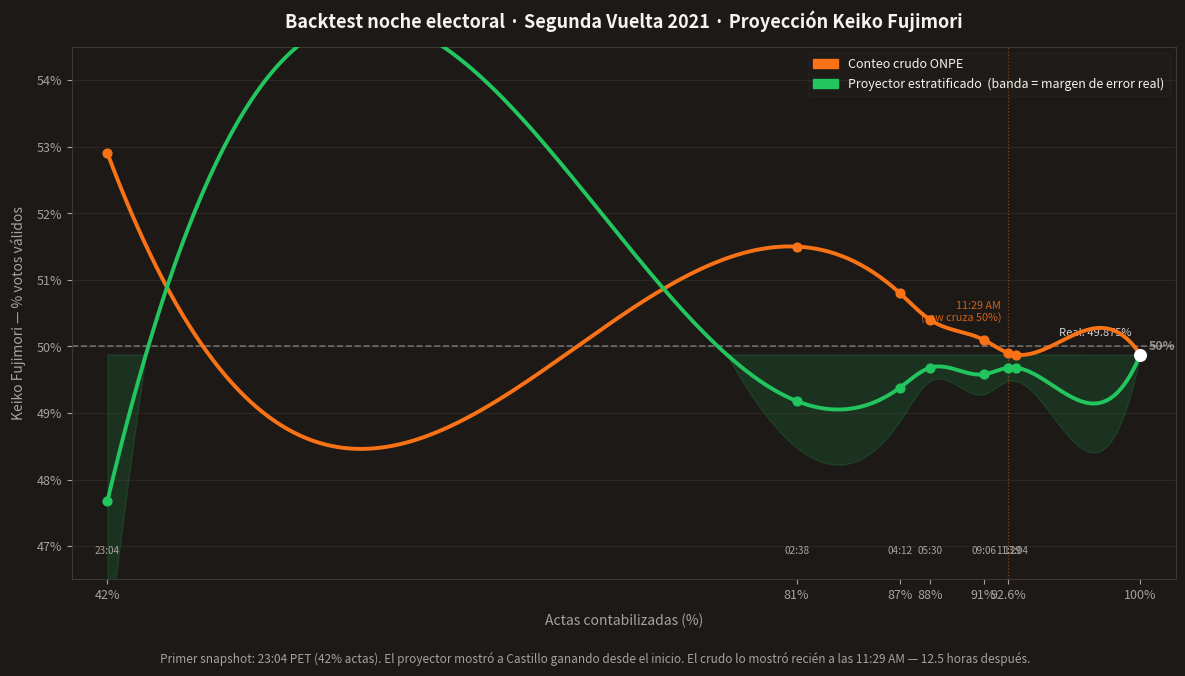

Write the Python code that produced this figure. (Note: this script raises an exception after producing the figure.)
"""
Backtest noche electoral R2 2021 — Proyector vs Conteo crudo
Datos: milestones reales documentados por RPP/Gestión/La República live blogs
"""

import matplotlib
matplotlib.use('Agg')
import matplotlib.pyplot as plt
import matplotlib.patches as mpatches
import matplotlib.ticker as ticker
import numpy as np
from scipy.interpolate import make_interp_spline

# ── Datos reales documentados (fuente: RPP/Gestión live blogs Jun 6-7 2021) ──
# pct_actas, raw_kf%, proj_kf% (proyector = 49.875 + error_proy de CLAUDE.md)
# Proyector calculado como: resultado_real - error_proyector
#   42%  error -2.2pp → proj = 49.875 - 2.2  = 47.68
#   80.7% error -0.7pp → proj = 49.875 - 0.7  = 49.18
#   86.5% error -0.5pp → proj = 49.875 - 0.5  = 49.38
#   88.2% error -0.2pp → proj = 49.875 - 0.2  = 49.68
#   91.2% error -0.3pp → proj = 49.875 - 0.3  = 49.58
#   92.6% error -0.2pp → proj = 49.875 - 0.2  = 49.68
#   100%  error  0.0pp → proj = 49.875

MILESTONES = [
    # (pct_actas, raw_kf, proj_kf, hora)
    (42.0,  52.9,   47.68, "23:04"),
    (80.7,  51.5,   49.18, "02:38"),
    (86.5,  50.8,   49.38, "04:12"),
    (88.2,  50.4,   49.68, "05:30"),
    (91.2,  50.1,   49.58, "09:06"),
    (92.6,  49.9,   49.68, "11:29"),   # ← raw cruza 50%
    (93.0,  49.875, 49.68, "13:04"),
    (100.0, 49.875, 49.875, "final"),
]

RESULT = 49.875

pct   = np.array([m[0] for m in MILESTONES])
raw   = np.array([m[1] for m in MILESTONES])
proj  = np.array([m[2] for m in MILESTONES])
horas = [m[3] for m in MILESTONES]

# Error absoluto del proyector en cada punto (para banda dinámica)
errors = np.array([2.2, 0.7, 0.5, 0.2, 0.3, 0.2, 0.2, 0.0])

# ── Interpolación ─────────────────────────────────────────────────
x_smooth = np.linspace(42, 100, 500)
k = min(3, len(pct) - 1)
raw_smooth   = make_interp_spline(pct, raw,    k=k)(x_smooth)
proj_smooth  = make_interp_spline(pct, proj,   k=k)(x_smooth)
err_smooth   = make_interp_spline(pct, errors, k=k)(x_smooth)
err_smooth   = np.clip(err_smooth, 0, None)

# ── Colores ────────────────────────────────────────────────────────
KEIKO_COLOR = '#F97316'
PROJ_COLOR  = '#22C55E'
GRID_COLOR  = '#3F3832'
TEXT_COLOR  = '#F7F4EF'
MUTED_COLOR = '#A8A29E'

# ── Canvas ─────────────────────────────────────────────────────────
fig, ax = plt.subplots(figsize=(12, 6.75))
fig.patch.set_facecolor('#1C1917')
ax.set_facecolor('#1C1917')

# ── Banda de error dinámica ────────────────────────────────────────
ax.fill_between(x_smooth,
                proj_smooth - err_smooth,
                proj_smooth + err_smooth,
                alpha=0.15, color=PROJ_COLOR)

# ── Línea 50% ─────────────────────────────────────────────────────
ax.axhline(50, color='#FFFFFF', linewidth=1.2, linestyle='--', alpha=0.35, zorder=2)
ax.text(100.5, 50, '50%', color='#FFFFFF', alpha=0.5, fontsize=9,
        va='center', fontweight='bold')

# ── Marcador flip del raw (alineado exactamente con cruce 50%) ─────
FLIP_PCT = 92.6
ax.axvline(FLIP_PCT, color=KEIKO_COLOR, linewidth=0.9, linestyle=':', alpha=0.5, zorder=2)
ax.text(FLIP_PCT - 0.4, 50.35, '11:29 AM\n(raw cruza 50%)',
        color=KEIKO_COLOR, fontsize=7.8, ha='right', va='bottom', alpha=0.8)

# ── Líneas principales ─────────────────────────────────────────────
ax.plot(x_smooth, raw_smooth,  color=KEIKO_COLOR, linewidth=2.8,
        label='Conteo crudo ONPE', zorder=5)
ax.plot(x_smooth, proj_smooth, color=PROJ_COLOR,  linewidth=2.8,
        label='Proyector estratificado', zorder=5)

# Puntos en milestones reales
ax.scatter(pct, raw,  color=KEIKO_COLOR, s=40, zorder=6)
ax.scatter(pct, proj, color=PROJ_COLOR,  s=40, zorder=6)

# ── Labels de hora en eje X ────────────────────────────────────────
for m in MILESTONES[:-1]:  # skip "final"
    ax.text(m[0], 47.0, m[3], color=MUTED_COLOR, fontsize=7.2,
            ha='center', va='top', rotation=0)

# ── Resultado final ────────────────────────────────────────────────
ax.scatter([100], [RESULT], color='#FFFFFF', s=70, zorder=7)
ax.text(99.5, RESULT + 0.25, f'Real: {RESULT}%',
        color='#FFFFFF', fontsize=8, ha='right', va='bottom', alpha=0.8)

# ── Ejes ───────────────────────────────────────────────────────────
ax.set_xlim(40, 102)
ax.set_ylim(46.5, 54.5)
ax.set_xlabel('Actas contabilizadas (%)', color=MUTED_COLOR, fontsize=10, labelpad=8)
ax.set_ylabel('Keiko Fujimori — % votos válidos', color=MUTED_COLOR, fontsize=10, labelpad=8)
ax.tick_params(colors=MUTED_COLOR, labelsize=9)
for spine in ax.spines.values():
    spine.set_color(GRID_COLOR)
ax.yaxis.set_major_formatter(ticker.FormatStrFormatter('%g%%'))
ax.set_xticks([42, 80.7, 86.5, 88.2, 91.2, 92.6, 100])
ax.set_xticklabels(['42%', '81%', '87%', '88%', '91%', '92.6%', '100%'],
                   color=MUTED_COLOR)
ax.grid(axis='y', color=GRID_COLOR, linewidth=0.6, alpha=0.6)

# ── Título y leyenda ───────────────────────────────────────────────
ax.set_title('Backtest noche electoral · Segunda Vuelta 2021 · Proyección Keiko Fujimori',
             color=TEXT_COLOR, fontsize=13, fontweight='bold', pad=14)

legend_handles = [
    mpatches.Patch(color=KEIKO_COLOR, label='Conteo crudo ONPE'),
    mpatches.Patch(color=PROJ_COLOR,
                   label='Proyector estratificado  (banda = margen de error real)'),
]
ax.legend(handles=legend_handles, loc='upper right',
          framealpha=0.2, facecolor='#2C2825',
          edgecolor=GRID_COLOR, labelcolor=TEXT_COLOR, fontsize=9)

# ── Nota al pie ────────────────────────────────────────────────────
fig.text(0.5, 0.01,
         'Primer snapshot: 23:04 PET (42% actas). '
         'El proyector mostró a Castillo ganando desde el inicio. '
         'El crudo lo mostró recién a las 11:29 AM — 12.5 horas después.',
         ha='center', color=MUTED_COLOR, fontsize=8.5)

plt.tight_layout(rect=[0, 0.04, 1, 1])
out = 'scripts/backtest_2021_chart.png'
plt.savefig(out, dpi=150, bbox_inches='tight', facecolor=fig.get_facecolor())
print(f'Guardado: {out}')
plt.close()
